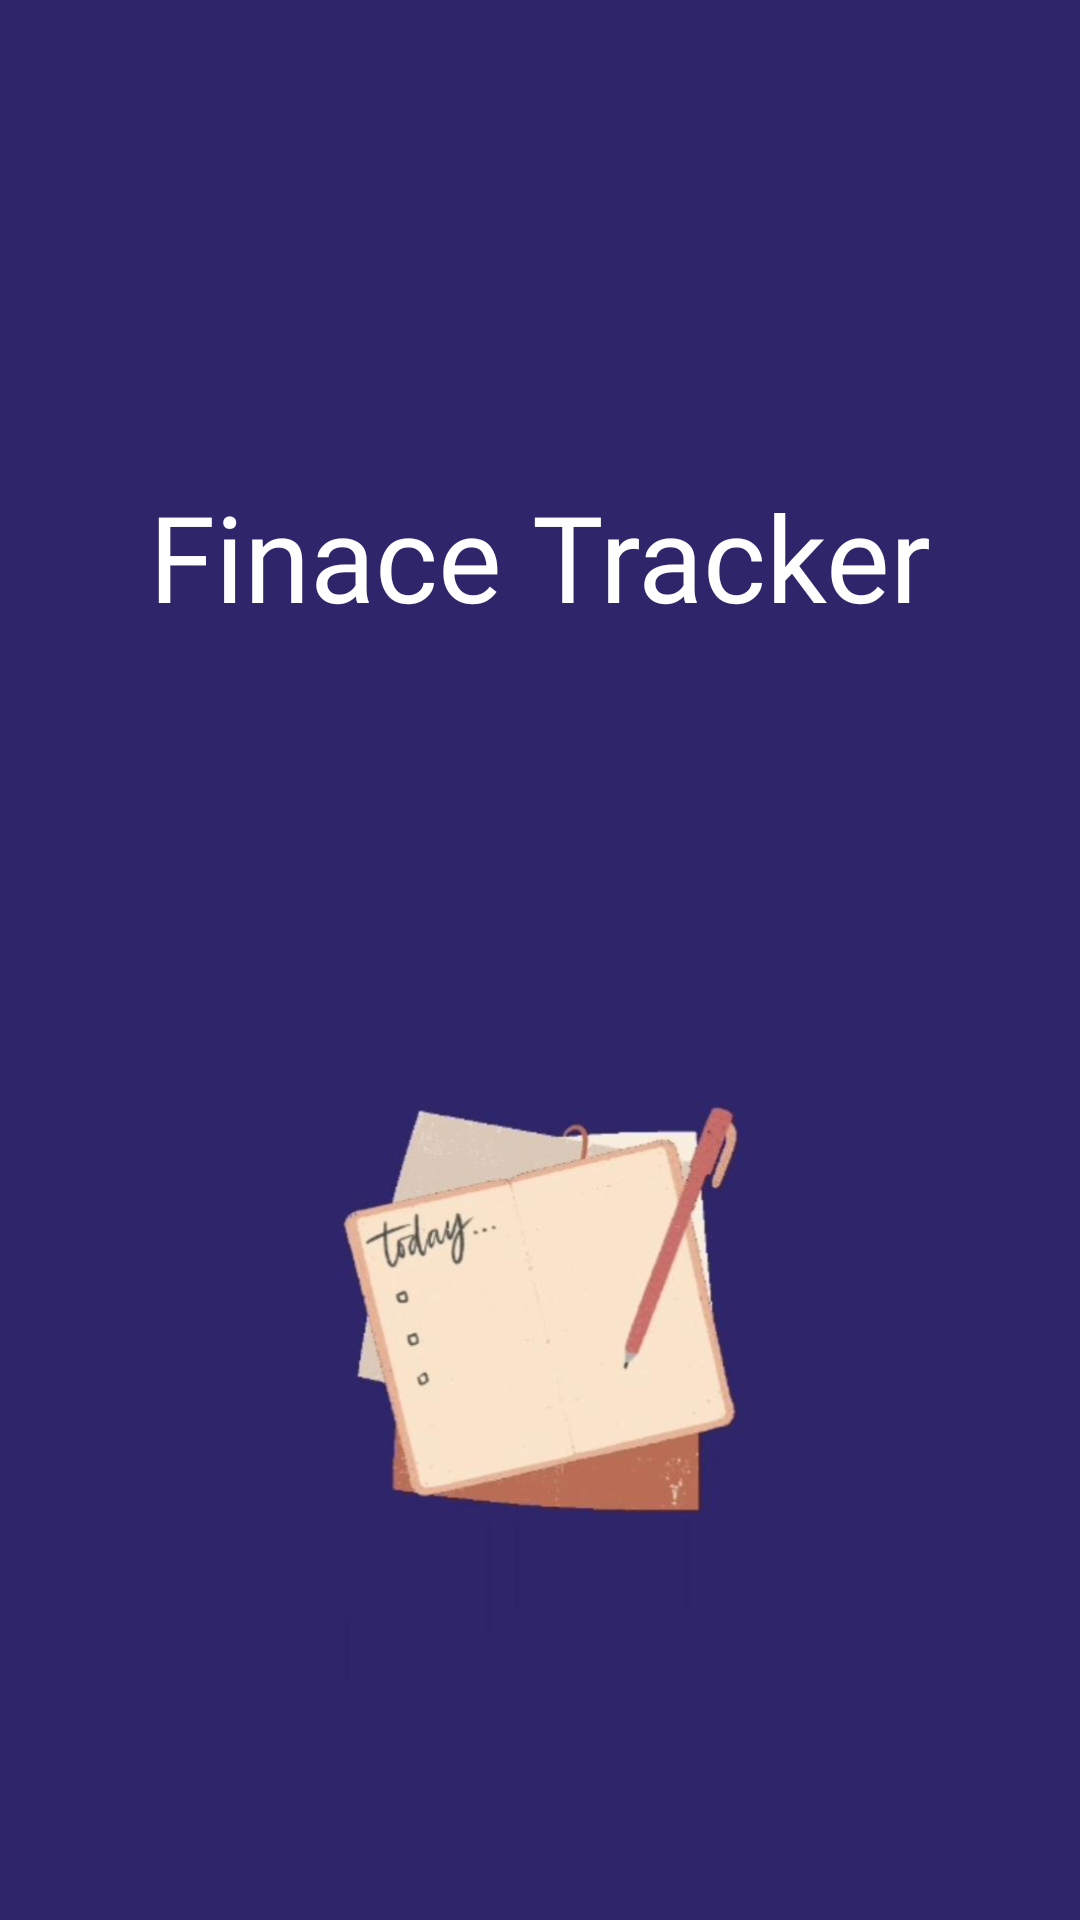

Reconstruct the res/layout file that produces this screen, plus the resources it refers to.
<!-- AndroidManifest.xml: application theme Theme.FinanceTrackerApp -->
<!-- res/layout/activity_splash_screen.xml -->
<?xml version="1.0" encoding="utf-8"?>
<RelativeLayout xmlns:android="http://schemas.android.com/apk/res/android"
    xmlns:app="http://schemas.android.com/apk/res-auto"
    xmlns:tools="http://schemas.android.com/tools"
    android:layout_width="match_parent"
    android:layout_height="match_parent"
    android:background="@drawable/bg"
    tools:context=".SplashScreenActivity">

    <TextView
        android:id="@+id/appname_tv"
        android:layout_width="match_parent"
        android:layout_height="wrap_content"
        android:layout_alignParentBottom="true"
        android:layout_marginBottom="408dp"
        android:foregroundGravity="center_vertical"
        android:gravity="center"
        android:padding="20dp"
        android:text="Finace Tracker"
        android:textColor="@color/white"
        android:textSize="40dp"
        android:fontFamily="@font/spartan_bold" />

</RelativeLayout>
<!-- resources referenced by this layout -->
<resources>
  <color name="white">#FFFFFFFF</color>
  <!-- drawable bg: png bitmap (drawable-v24, 23676 bytes) -->
  <style name="Theme.FinanceTrackerApp" parent="Theme.MaterialComponents.DayNight.NoActionBar">
          
          <item name="colorPrimary">@color/purple_500</item>
          <item name="colorPrimaryVariant">@color/purple_700</item>
          <item name="colorOnPrimary">@color/white</item>
          
          <item name="colorSecondary">@color/teal_200</item>
          <item name="colorSecondaryVariant">@color/teal_700</item>
          <item name="colorOnSecondary">@color/black</item>
          
          <item name="android:statusBarColor" tools:targetApi="l">?attr/colorPrimaryVariant</item>
          
      </style>
  <color name="purple_500">#332470</color>
  <color name="purple_700">#332470</color>
  <color name="teal_200">#FF03DAC5</color>
  <color name="teal_700">#FF018786</color>
  <color name="black">#FF000000</color>
</resources>
